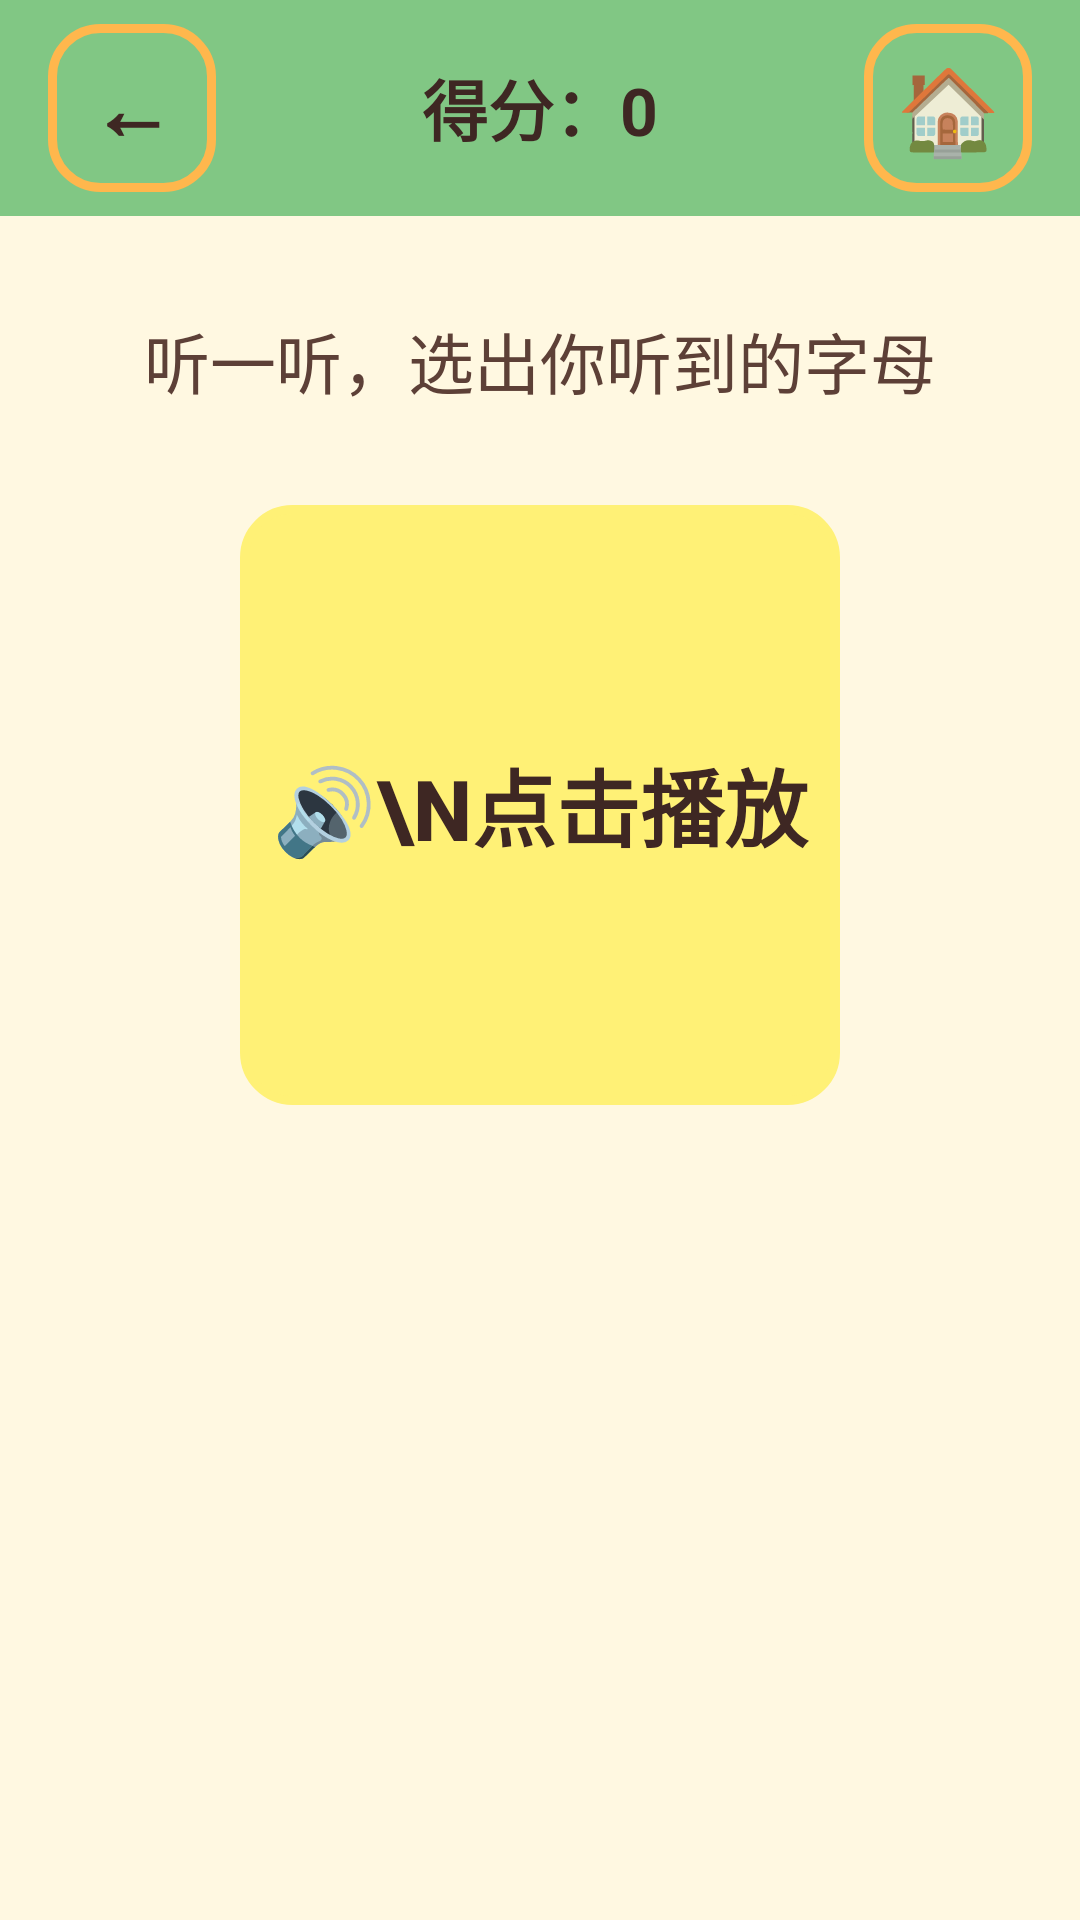

Produce the Android XML layout that renders to this screen, including the resource entries it uses.
<!-- AndroidManifest.xml: application theme Theme.KidLearn -->
<!-- res/layout/activity_game_sound.xml -->
<?xml version="1.0" encoding="utf-8"?>
<LinearLayout xmlns:android="http://schemas.android.com/apk/res/android"
    android:layout_width="match_parent"
    android:layout_height="match_parent"
    android:orientation="vertical"
    android:background="@color/bg_main">

    <LinearLayout
        android:layout_width="match_parent"
        android:layout_height="@dimen/top_bar_height"
        android:orientation="horizontal"
        android:gravity="center_vertical"
        android:background="@color/green"
        android:paddingHorizontal="@dimen/spacing_medium">

        <Button
            android:id="@+id/btnBack"
            android:layout_width="56dp"
            android:layout_height="56dp"
            android:text="←"
            android:textSize="28sp"
            android:textStyle="bold"
            android:background="@drawable/bg_card"
            android:textColor="@color/text_primary" />

        <TextView
            android:id="@+id/tvScore"
            android:layout_width="0dp"
            android:layout_height="wrap_content"
            android:layout_weight="1"
            android:gravity="center"
            android:text="得分：0"
            android:textSize="@dimen/text_medium"
            android:textStyle="bold"
            android:textColor="@color/text_primary"
            android:layout_marginHorizontal="@dimen/spacing_small" />

        <Button
            android:id="@+id/btnHome"
            android:layout_width="56dp"
            android:layout_height="56dp"
            android:text="🏠"
            android:textSize="28sp"
            android:background="@drawable/bg_card" />
    </LinearLayout>

    <ScrollView
        android:layout_width="match_parent"
        android:layout_height="0dp"
        android:layout_weight="1"
        android:fillViewport="true">

        <LinearLayout
            android:layout_width="match_parent"
            android:layout_height="wrap_content"
            android:orientation="vertical"
            android:padding="@dimen/spacing_large"
            android:gravity="center_horizontal">

            <TextView
                android:layout_width="wrap_content"
                android:layout_height="wrap_content"
                android:text="听一听，选出你听到的字母"
                android:textSize="@dimen/text_medium"
                android:textColor="@color/text_secondary"
                android:gravity="center"
                android:padding="@dimen/spacing_small"
                android:layout_marginBottom="@dimen/spacing_large" />

            
            <Button
                android:id="@+id/btnPlaySound"
                android:layout_width="200dp"
                android:layout_height="200dp"
                android:text="🔊\n点击播放"
                android:textSize="@dimen/text_large"
                android:textStyle="bold"
                android:textColor="@color/text_primary"
                android:background="@drawable/bg_learn_card"
                android:backgroundTint="@color/yellow"
                android:layout_marginBottom="@dimen/spacing_huge" />

            <LinearLayout
                android:id="@+id/optionContainer"
                android:layout_width="match_parent"
                android:layout_height="wrap_content"
                android:orientation="horizontal"
                android:gravity="center"
                android:padding="@dimen/spacing_medium" />
        </LinearLayout>
    </ScrollView>
</LinearLayout>
<!-- resources referenced by this layout -->
<resources>
  <color name="bg_main">#FFF8E1</color>
  <color name="green">#81C784</color>
  <color name="text_primary">#3E2723</color>
  <color name="text_secondary">#5D4037</color>
  <color name="yellow">#FFF176</color>
  <dimen name="spacing_huge">32dp</dimen>
  <dimen name="spacing_large">24dp</dimen>
  <dimen name="spacing_medium">16dp</dimen>
  <dimen name="spacing_small">8dp</dimen>
  <dimen name="text_large">28sp</dimen>
  <dimen name="text_medium">22sp</dimen>
  <dimen name="top_bar_height">72dp</dimen>
  <!-- drawable bg_card (drawable) -->
  <?xml version="1.0" encoding="utf-8"?>
  <shape xmlns:android="http://schemas.android.com/apk/res/android"
      android:shape="rectangle">
      <corners android:radius="@dimen/corner_medium" />
      <stroke android:width="3dp" android:color="@color/primary" />
  </shape>
  <!-- drawable bg_learn_card (drawable) -->
  <?xml version="1.0" encoding="utf-8"?>
  <shape xmlns:android="http://schemas.android.com/apk/res/android"
      android:shape="rectangle">
      <corners android:radius="@dimen/corner_medium" />
      <stroke android:width="3dp" android:color="@color/text_primary" />
  </shape>
  <style name="Theme.KidLearn" parent="Theme.MaterialComponents.Light.NoActionBar">
          <item name="colorPrimary">@color/primary</item>
          <item name="colorPrimaryVariant">@color/primary_dark</item>
          <item name="colorOnPrimary">@color/text_on_primary</item>
          <item name="colorSecondary">@color/secondary</item>
          <item name="colorOnSecondary">@color/text_on_primary</item>
          <item name="android:windowBackground">@color/bg_main</item>
          <item name="android:statusBarColor">@color/status_bar</item>
          <item name="android:windowLightStatusBar">true</item>
          <item name="android:navigationBarColor">@color/nav_bar</item>
          <item name="android:windowContentTransitions">true</item>
          <item name="android:windowAnimationStyle">@style/Animation.KidLearn.Activity</item>
      </style>
  <dimen name="corner_medium">16dp</dimen>
  <color name="primary">#FFB74D</color>
  <color name="primary_dark">#F57C00</color>
  <color name="text_on_primary">#FFFFFF</color>
  <color name="secondary">#81C784</color>
  <color name="status_bar">#F57C00</color>
  <color name="nav_bar">#FFE082</color>
  <style name="Animation.KidLearn.Activity" parent="@android:style/Animation.Activity">
          <item name="android:activityOpenEnterAnimation">@anim/slide_in_right</item>
          <item name="android:activityOpenExitAnimation">@anim/slide_out_left</item>
          <item name="android:activityCloseEnterAnimation">@anim/slide_in_left</item>
          <item name="android:activityCloseExitAnimation">@anim/slide_out_right</item>
      </style>
</resources>
